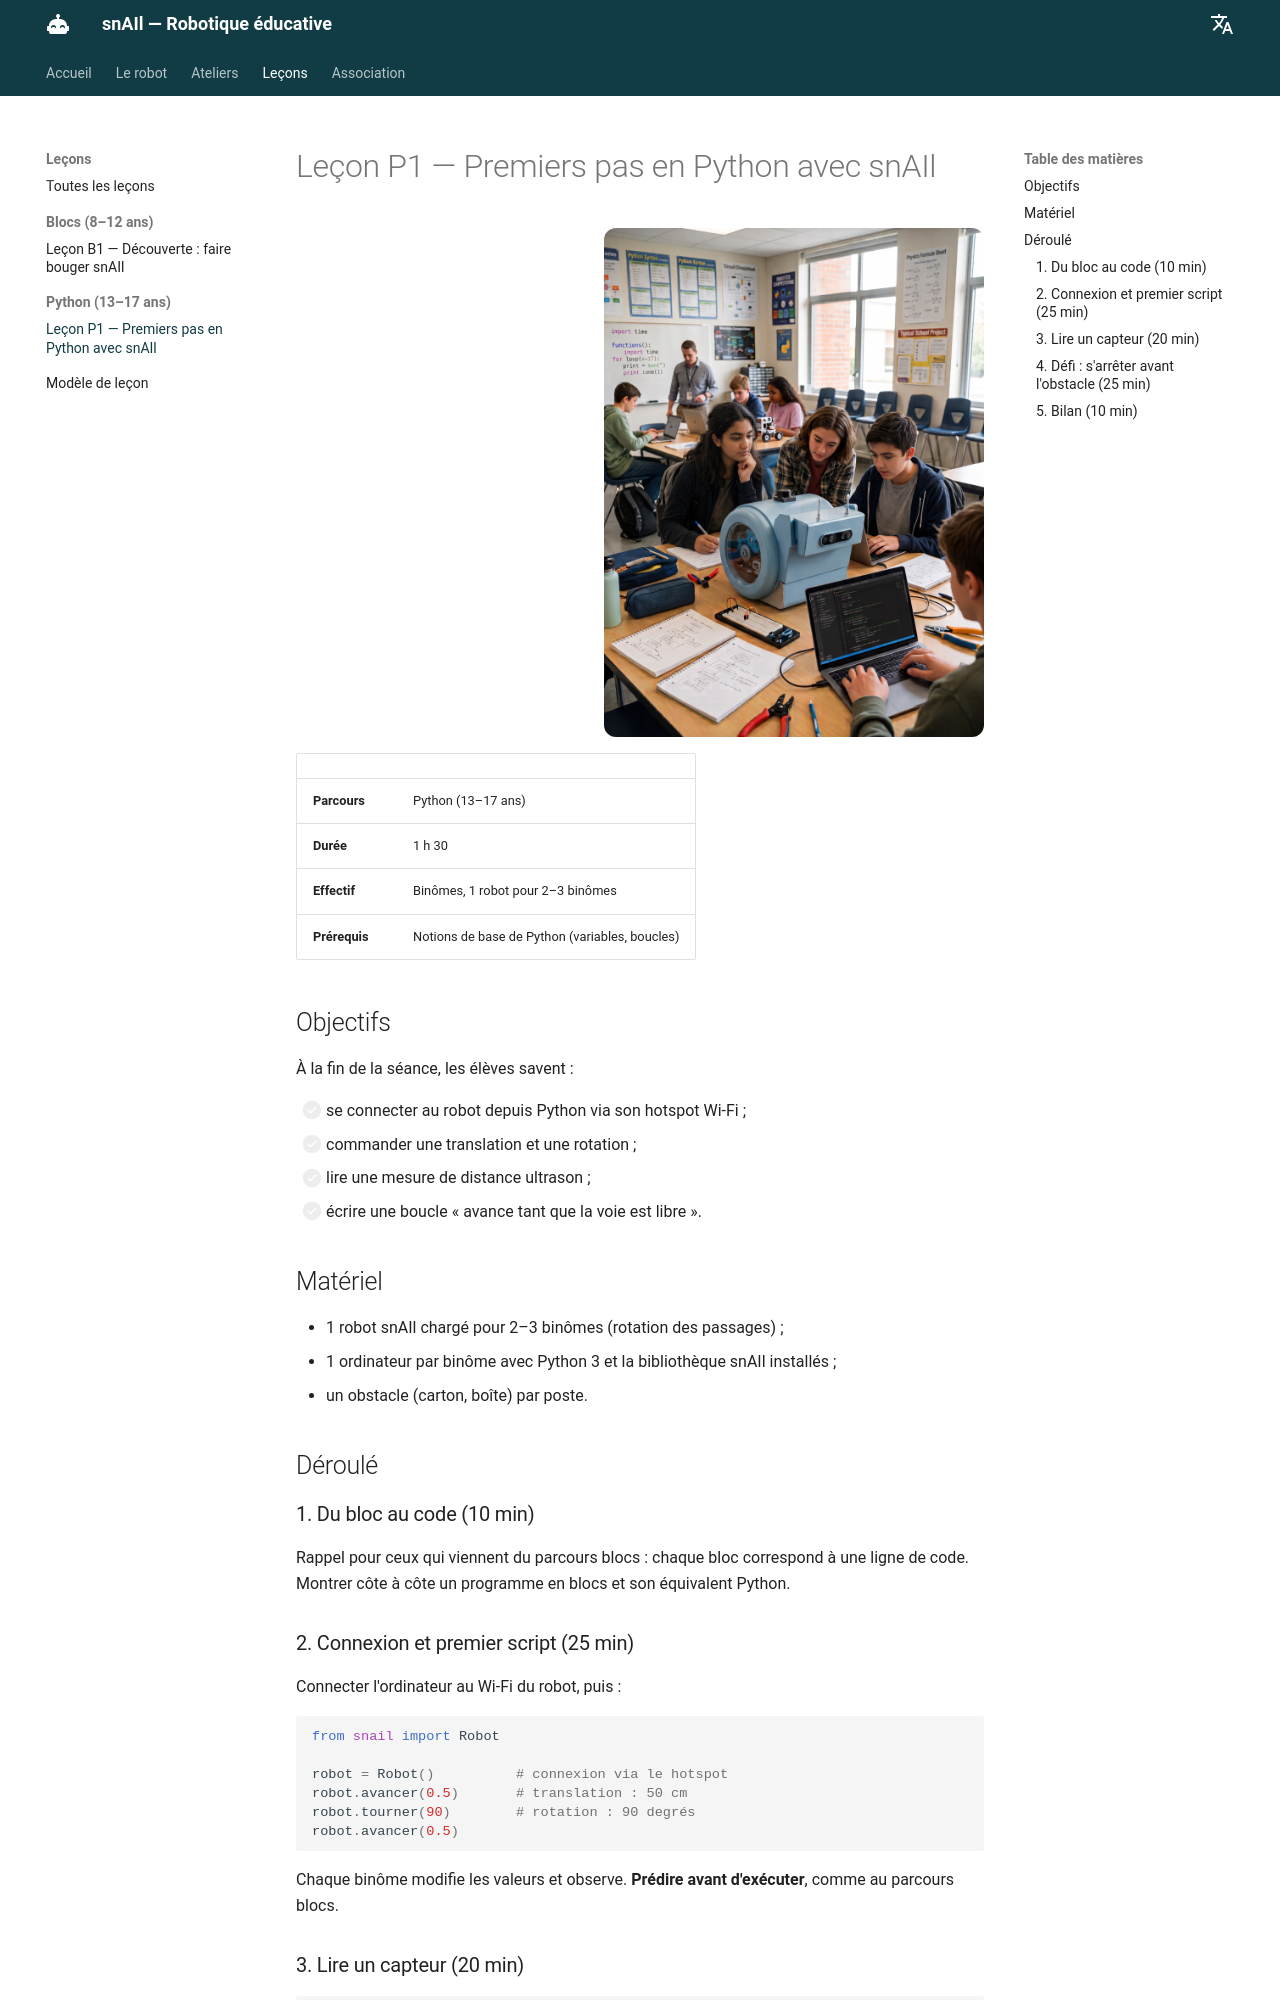

repository: Nizaro/snail-site · page: lecons/python-01-premiers-pas/index.html · generator: mkdocs

# Leçon P1 — Premiers pas en Python avec snAIl

![Des adolescents programmant snAIl en Python](../assets/images/snail_teenagers.jpeg){ width="380" align=right }

| | |
|---|---|
| **Parcours** | Python (13–17 ans) |
| **Durée** | 1 h 30 |
| **Effectif** | Binômes, 1 robot pour 2–3 binômes |
| **Prérequis** | Notions de base de Python (variables, boucles) |

## Objectifs

À la fin de la séance, les élèves savent :

- [ ] se connecter au robot depuis Python via son hotspot Wi-Fi ;
- [ ] commander une translation et une rotation ;
- [ ] lire une mesure de distance ultrason ;
- [ ] écrire une boucle « avance tant que la voie est libre ».

## Matériel

- 1 robot snAIl chargé pour 2–3 binômes (rotation des passages) ;
- 1 ordinateur par binôme avec Python 3 et la bibliothèque snAIl installés ;
- un obstacle (carton, boîte) par poste.

## Déroulé

### 1. Du bloc au code (10 min)

Rappel pour ceux qui viennent du parcours blocs : chaque bloc correspond à une ligne de code. Montrer côte à côte un programme en blocs et son équivalent Python.

### 2. Connexion et premier script (25 min)

Connecter l'ordinateur au Wi-Fi du robot, puis :

```python
from snail import Robot

robot = Robot()          # connexion via le hotspot
robot.avancer(0.5)       # translation : 50 cm
robot.tourner(90)        # rotation : 90 degrés
robot.avancer(0.5)
```

Chaque binôme modifie les valeurs et observe. **Prédire avant d'exécuter**, comme au parcours blocs.
